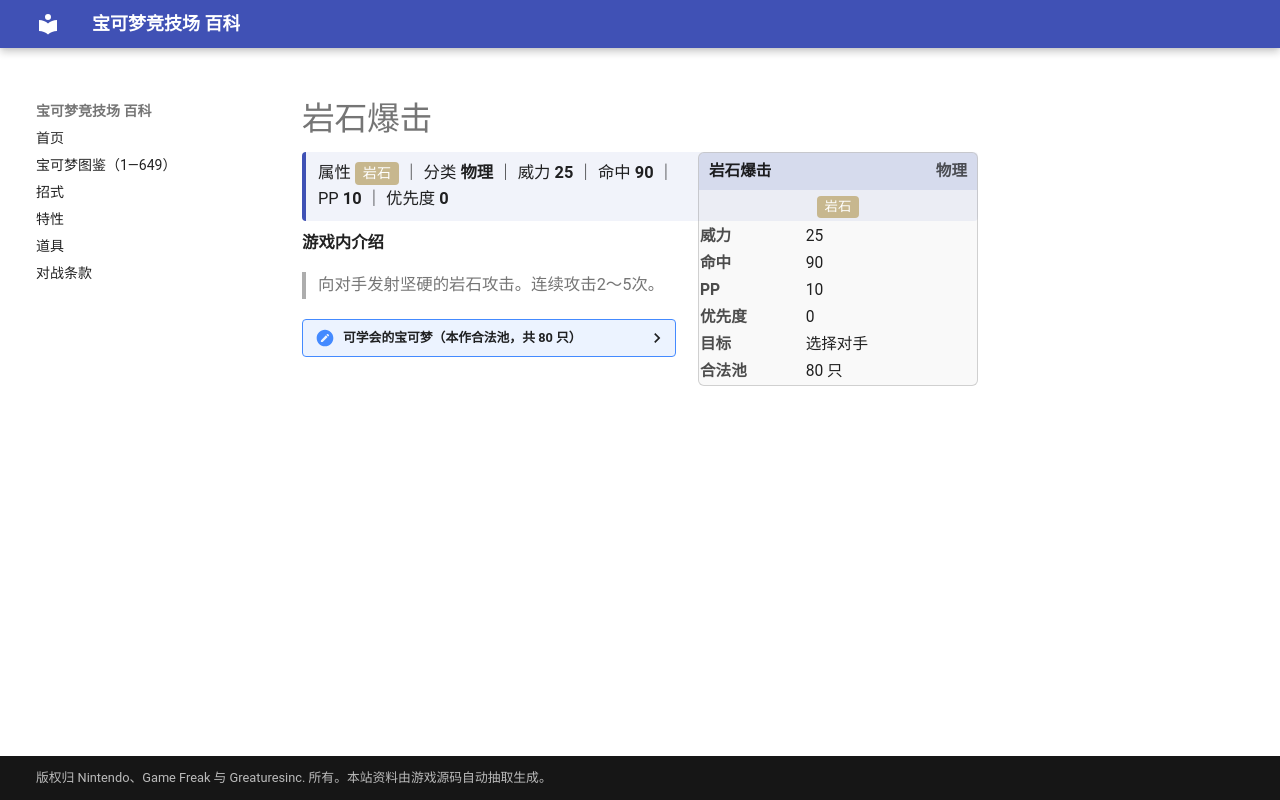

repository: nanmoboys/pkmn-arena-wiki · page: moves/岩石爆击/index.html · generator: mkdocs

# 岩石爆击

<div class="infobox">
<div class="ib-h"><span>岩石爆击</span><span class="ib-no">物理</span></div>
<div class="ib-ty"><span class="tp" style="background:#C7B78E">岩石</span></div>
<table class="ib-t"><tr><th>威力</th><td>25</td></tr><tr><th>命中</th><td>90</td></tr><tr><th>PP</th><td>10</td></tr><tr><th>优先度</th><td>0</td></tr><tr><th>目标</th><td>选择对手</td></tr><tr><th>合法池</th><td>80 只</td></tr></table></div>
<div class="head-stat">属性 <span class="tp" style="background:#C7B78E">岩石</span> ｜ 分类 <b>物理</b> ｜ 威力 <b>25</b> ｜ 命中 <b>90</b> ｜ PP <b>10</b> ｜ 优先度 <b>0</b></div>

**游戏内介绍**

> 向对手发射坚硬的岩石攻击。连续攻击2～5次。

<details class="pool"><summary>可学会的宝可梦（本作合法池，共 80 只）</summary>

<p>尼多后、尼多王、地鼠、三地鼠、卡蒂狗、风速狗、怪力、小拳石、隆隆石、隆隆岩、呆壳兽、大舌贝、刺甲贝、大岩蛇、独角犀牛、钻角犀兽、菊石兽、多刺菊石兽、化石盔、镰刀盔、化石翼龙、梦幻、树才怪、榛果球、佛烈托斯、大钢蛇、壶壶、赫拉克罗斯、熔岩虫、熔岩蜗牛、太阳珊瑚、铁炮鱼、章鱼桶、巨翅飞鱼、幼基拉斯、沙基拉斯、班基拉斯、朝北鼻、可多拉、波士可多拉、月石、太阳岩、触手百合、摇篮百合、太古羽虫、太古盔甲、古空棘鱼、雷吉洛克、固拉多、土台龟、头盖龙、战槌龙、盾甲龙、护城龙、结草贵妇、海兔兽、铜镜怪、青铜钟、盆才怪、小球飞鱼、超甲狂犀、象牙猪、大朝北鼻、席多蓝恩、石丸子、地幔岩、庞岩怪、龙头地鼠、修建老匠、投摔鬼、石居蟹、岩殿居蟹、原盖海龟、肋骨海龟、始祖小鸟、始祖大鸟、破破袋、灰尘山、奇诺栗鼠、代拉基翁</p>

</details>
